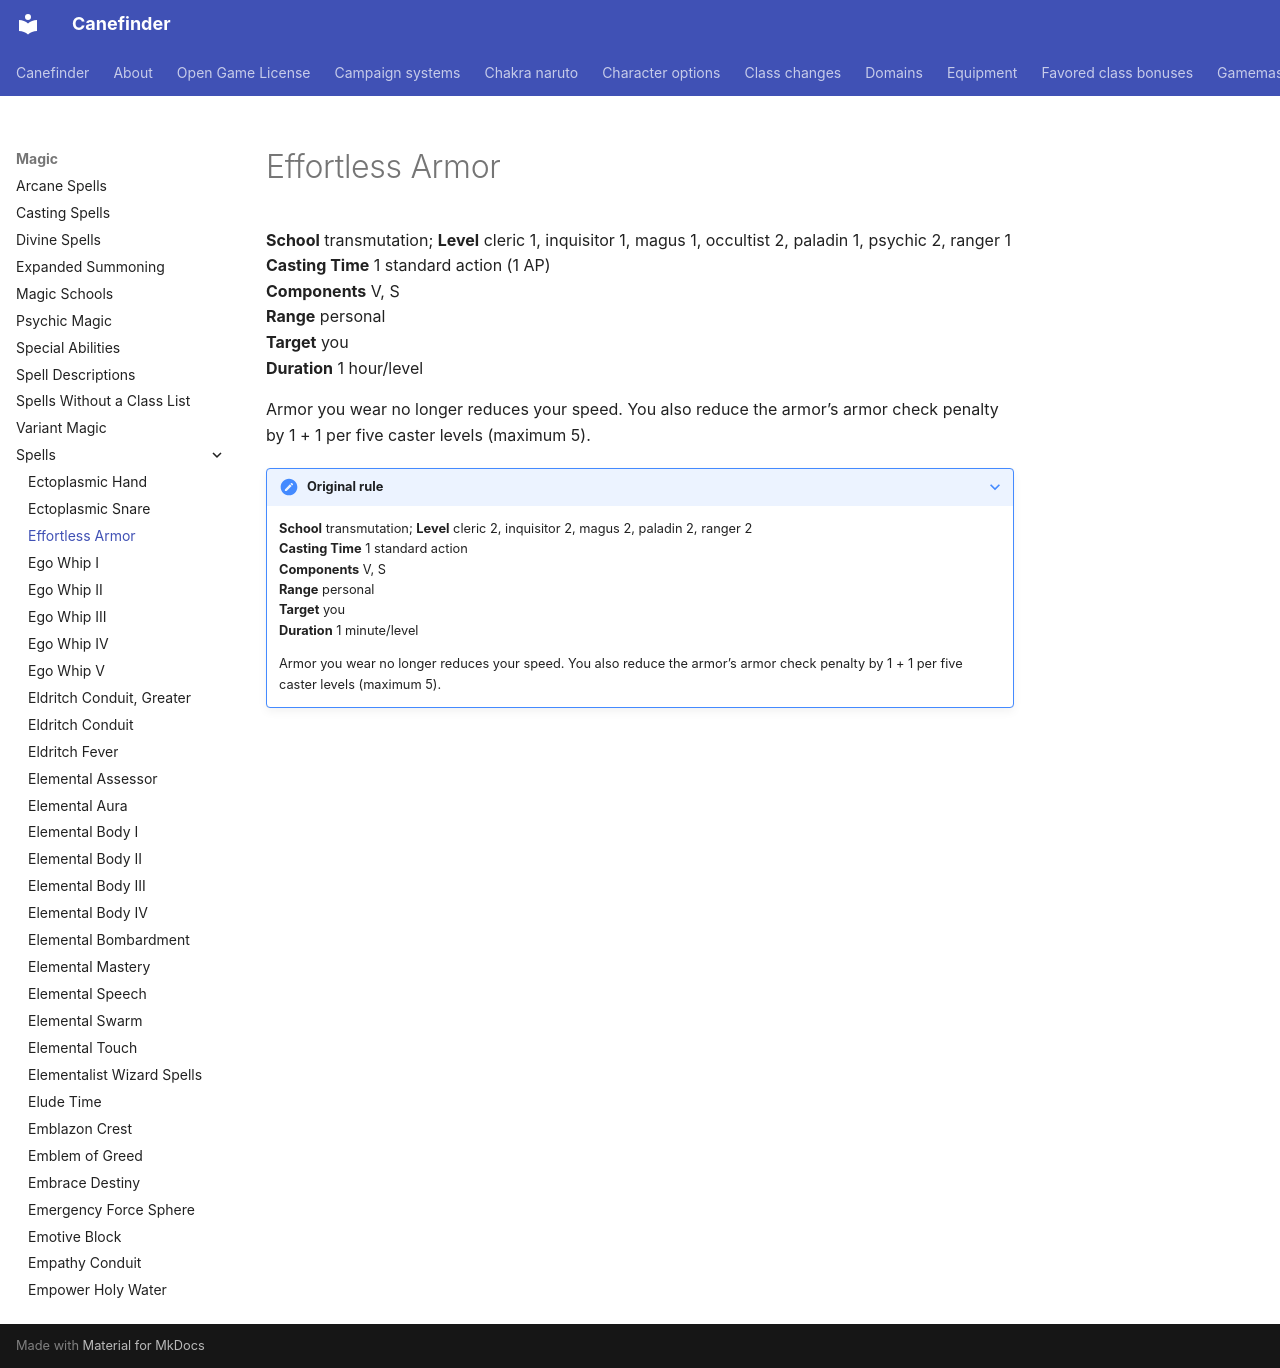

repository: canefinderhouserules/Canefinderhouserules · page: magic/spells/effortless-armor/index.html · generator: mkdocs

# Effortless Armor

**School** transmutation; **Level** cleric 1, inquisitor 1, magus 1, occultist 2, paladin 1, psychic 2, ranger 1  
**Casting Time** 1 standard action (1 AP)  
**Components** V, S  
**Range** personal  
**Target** you  
**Duration** 1 hour/level

Armor you wear no longer reduces your speed. You also reduce the armor’s armor check penalty by 1 + 1 per five caster levels (maximum 5).

??? note "Original rule"

    **School** transmutation; **Level** cleric 2, inquisitor 2, magus 2, paladin 2, ranger 2  
    **Casting Time** 1 standard action  
    **Components** V, S  
    **Range** personal  
    **Target** you  
    **Duration** 1 minute/level

    Armor you wear no longer reduces your speed. You also reduce the armor’s armor check penalty by 1 + 1 per five caster levels (maximum 5).
